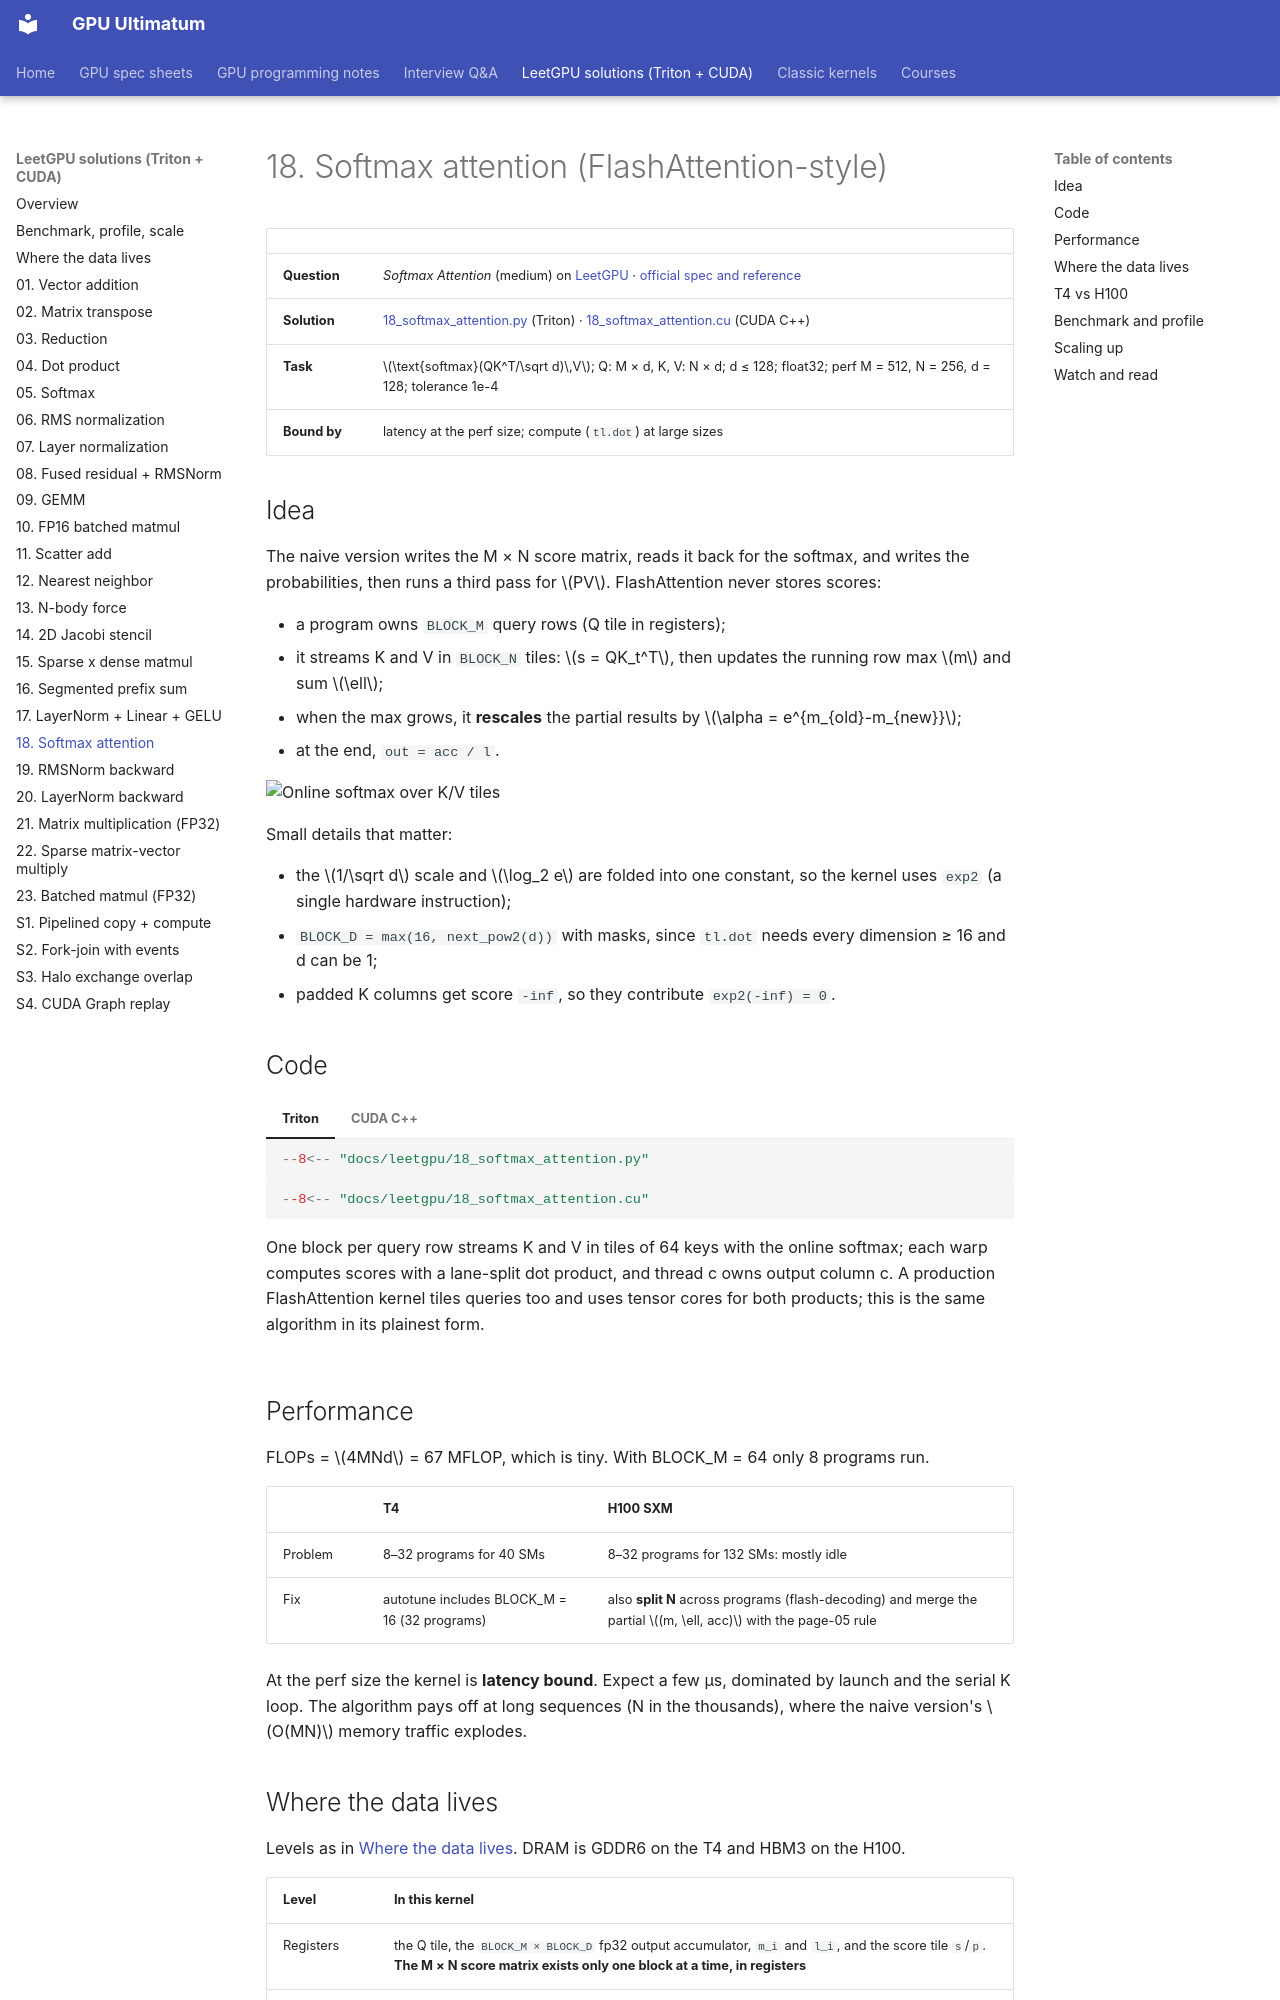

repository: Prakash-sa/GPU-ultimatum · page: leetgpu/18-softmax-attention/index.html · generator: mkdocs

# 18. Softmax attention (FlashAttention-style)

| | |
|---|---|
| **Question** | *Softmax Attention* (medium) on [LeetGPU](https://leetgpu.com/challenges) · [official spec and reference](https://github.com/AlphaGPU/leetgpu-challenges/tree/main/challenges/medium/6_softmax_attention) |
| **Solution** | [18_softmax_attention.py](https://github.com/Prakash-sa/GPU-ultimatum/blob/main/docs/leetgpu/18_softmax_attention.py) (Triton) · [18_softmax_attention.cu](https://github.com/Prakash-sa/GPU-ultimatum/blob/main/docs/leetgpu/18_softmax_attention.cu) (CUDA C++) |
| **Task** | $\text{softmax}(QK^T/\sqrt d)\,V$; Q: M × d, K, V: N × d; d ≤ 128; float32; perf M = 512, N = 256, d = 128; tolerance 1e-4 |
| **Bound by** | latency at the perf size; compute (`tl.dot`) at large sizes |

## Idea

The naive version writes the M × N score matrix, reads it back for the softmax, and
writes the probabilities, then runs a third pass for $PV$. FlashAttention never stores
scores:

- a program owns `BLOCK_M` query rows (Q tile in registers);
- it streams K and V in `BLOCK_N` tiles: $s = QK_t^T$, then updates the running row max
  $m$ and sum $\ell$;
- when the max grows, it **rescales** the partial results by $\alpha = e^{m_{old}-m_{new}}$;
- at the end, `out = acc / l`.

![Online softmax over K/V tiles](../assets/img/leetgpu/flash-attention.gif)

Small details that matter:

- the $1/\sqrt d$ scale and $\log_2 e$ are folded into one constant, so the kernel uses
  `exp2` (a single hardware instruction);
- `BLOCK_D = max(16, next_pow2(d))` with masks, since `tl.dot` needs every dimension ≥ 16
  and d can be 1;
- padded K columns get score `-inf`, so they contribute `exp2(-inf) = 0`.

## Code

=== "Triton"

    ```python
    --8<-- "docs/leetgpu/18_softmax_attention.py"
    ```

=== "CUDA C++"

    ```cuda
    --8<-- "docs/leetgpu/18_softmax_attention.cu"
    ```

    One block per query row streams K and V in tiles of 64 keys with the online softmax;
    each warp computes scores with a lane-split dot product, and thread c owns output
    column c. A production FlashAttention kernel tiles queries too and uses tensor cores
    for both products; this is the same algorithm in its plainest form.

## Performance

FLOPs = $4MNd$ = 67 MFLOP, which is tiny. With BLOCK_M = 64 only 8 programs run.

| | T4 | H100 SXM |
|---|---|---|
| Problem | 8–32 programs for 40 SMs | 8–32 programs for 132 SMs: mostly idle |
| Fix | autotune includes BLOCK_M = 16 (32 programs) | also **split N** across programs (flash-decoding) and merge the partial $(m, \ell, acc)$ with the page-05 rule |

At the perf size the kernel is **latency bound**. Expect a few µs, dominated by launch
and the serial K loop. The algorithm pays off at long sequences (N in the thousands),
where the naive version's $O(MN)$ memory traffic explodes.
